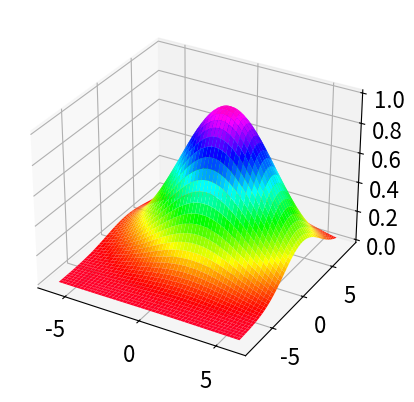

Reproduce this figure in Python.
# 程序文件Pex7_10.py
from mpl_toolkits import mplot3d
import numpy as np
from scipy.optimize import curve_fit
import matplotlib.pyplot as plt

m = 200
n = 300
x = np.linspace(-6, 6, m)
y = np.linspace(-8, 8, n)
x2, y2 = np.meshgrid(x, y)
x3 = np.reshape(x2, (1, -1))
y3 = np.reshape(y2, (1, -1))
xy = np.vstack((x3, y3))


def Pfun(t, m1, m2, s):
    return np.exp(-((t[0] - m1) ** 2 + (t[1] - m2) ** 2) / (2 * s ** 2))


z = Pfun(xy, 1, 2, 3)
zr = z + 0.2 * np.random.normal(size=z.shape)  # 噪声数据
popt, pcov = curve_fit(Pfun, xy, zr)  # 拟合参数
print("三个参数的拟合值分别为：", popt)
zn = Pfun(xy, *popt)  # 计算拟合函数的值
zn2 = np.reshape(zn, x2.shape)
plt.rc("font", size=16)
ax = plt.axes(projection="3d")  # 创建一个三维坐标轴对象
ax.plot_surface(x2, y2, zn2, cmap="gist_rainbow")
plt.savefig("figure7_10.png", dpi=500)
plt.show()
